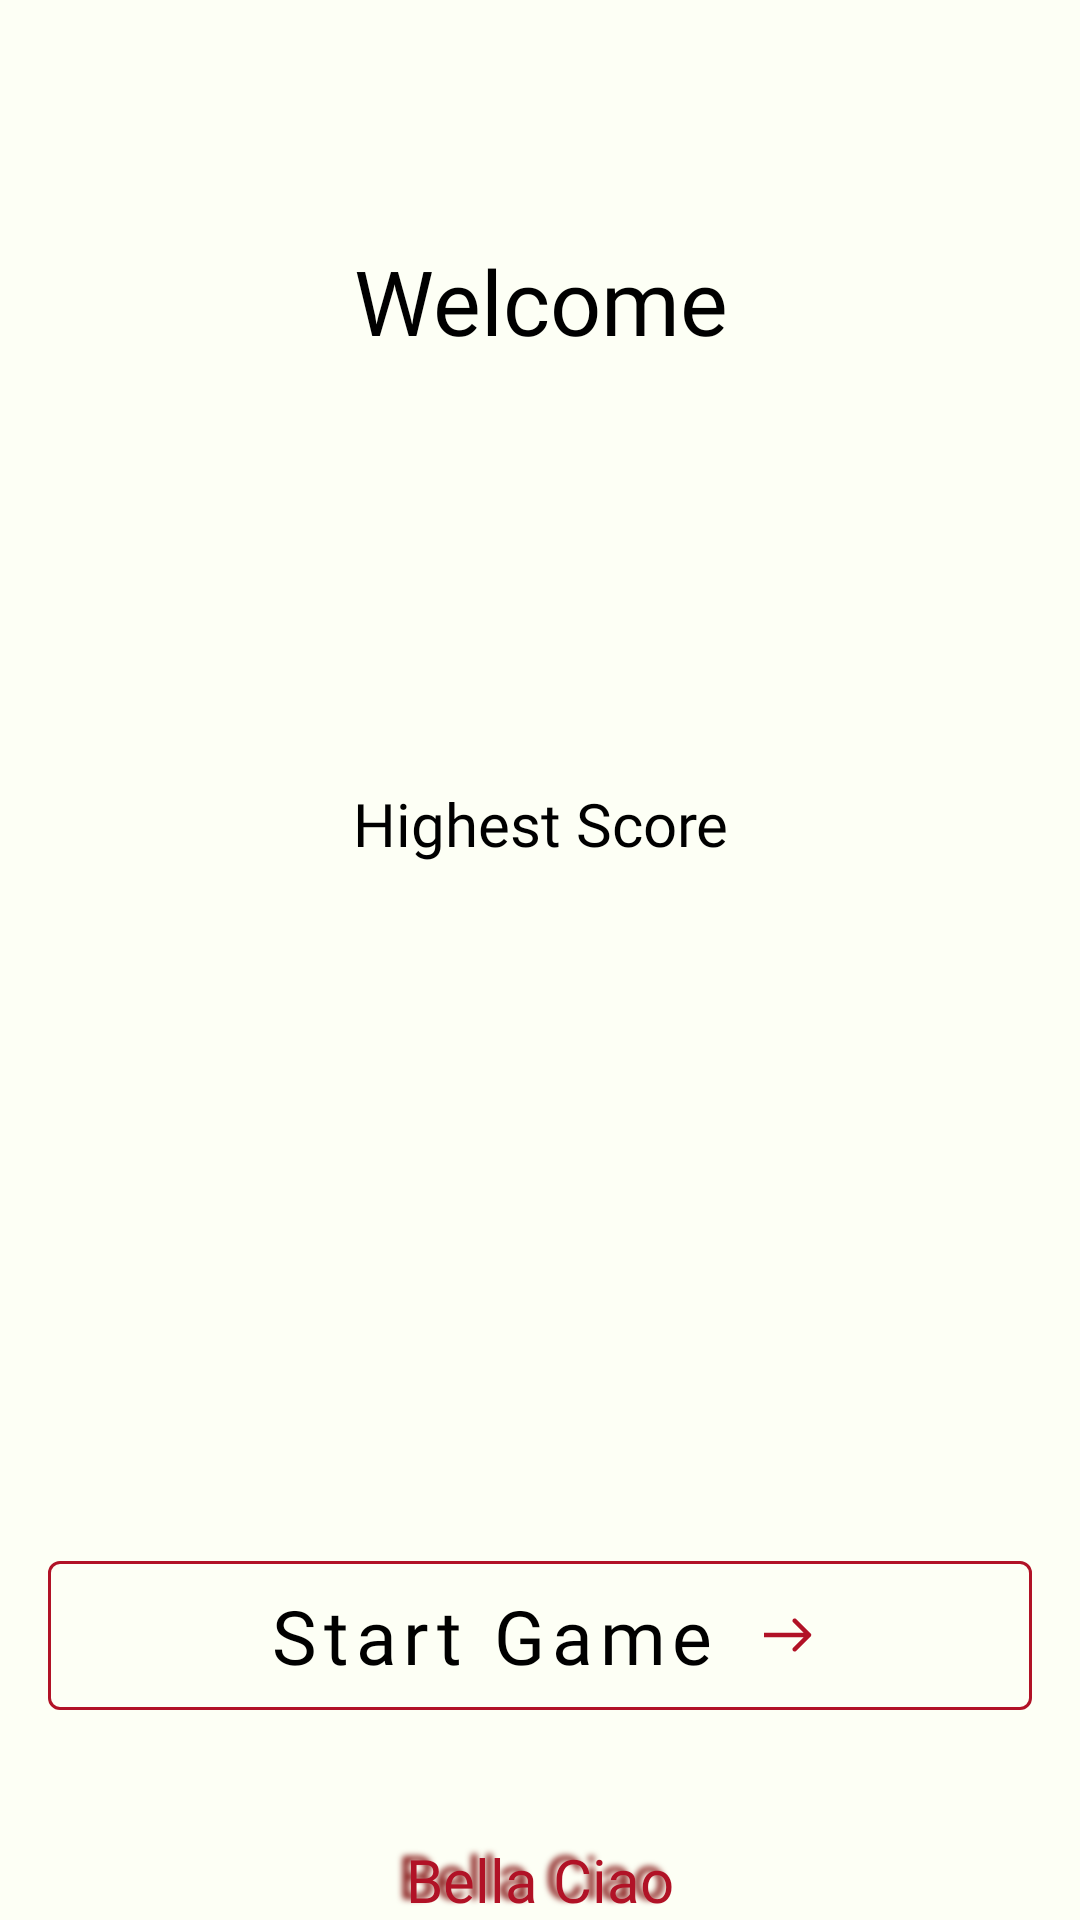

The Android layout XML behind this screen, and the referenced resources:
<!-- AndroidManifest.xml: application theme AppTheme -->
<!-- res/layout/welcome_user_fragment.xml -->
<?xml version="1.0" encoding="utf-8"?>
<layout xmlns:android="http://schemas.android.com/apk/res/android"
    xmlns:app="http://schemas.android.com/apk/res-auto"
    xmlns:tools="http://schemas.android.com/tools">

    <data>

        <variable
            name="welcomeViewModel"
            type="com.chydee.lacasadepapel.ui.welcome.WelcomeUserViewModel" />
    </data>

    <androidx.constraintlayout.widget.ConstraintLayout
        android:id="@+id/welcome_fragment"
        style="@style/WelcomeTextStyle"
        android:layout_width="match_parent"
        android:layout_height="match_parent"
        tools:context=".ui.welcome.WelcomeUserFragment">

        <TextView
            android:id="@+id/welcome_msg"
            android:layout_width="match_parent"
            android:layout_height="wrap_content"
            android:layout_marginStart="@dimen/dp16"
            android:layout_marginEnd="@dimen/dp16"
            android:fontFamily="@font/poppins_semibold"
            android:text="@string/welcome_msg"
            android:textAlignment="center"
            android:textColor="@color/secondaryTextColor"
            android:textSize="@dimen/sp30"
            app:layout_constraintEnd_toEndOf="parent"
            app:layout_constraintStart_toStartOf="parent"
            app:layout_constraintTop_toTopOf="@+id/guideline3" />

        <TextView
            android:id="@+id/player_name_textView"
            android:layout_width="0dp"
            android:layout_height="wrap_content"
            android:layout_marginTop="@dimen/dp50"
            android:fontFamily="@font/poppins_bold"
            android:text="@{welcomeViewModel.name}"
            android:textAlignment="center"
            android:textColor="@color/secondaryTextColor"
            android:textSize="@dimen/sp50"
            app:layout_constraintEnd_toEndOf="@+id/welcome_msg"
            app:layout_constraintStart_toStartOf="@+id/welcome_msg"
            app:layout_constraintTop_toBottomOf="@+id/welcome_msg"
            tools:text="Chydee" />

        <TextView
            android:id="@+id/highscore"
            android:layout_width="0dp"
            android:layout_height="wrap_content"
            android:layout_marginTop="24dp"
            android:fontFamily="@font/poppins_bold"
            android:text="@string/score"
            android:textAlignment="center"
            android:textColor="@color/secondaryTextColor"
            android:textSize="@dimen/sp20"
            app:layout_constraintEnd_toEndOf="@+id/player_name_textView"
            app:layout_constraintStart_toStartOf="@+id/player_name_textView"
            app:layout_constraintTop_toBottomOf="@+id/player_name_textView" />

        <TextView
            android:id="@+id/player_current_score"
            android:layout_width="0dp"
            android:layout_height="wrap_content"
            android:layout_marginTop="@dimen/dp8"
            android:fontFamily="@font/poppins_bold"
            android:text="@{welcomeViewModel.score}"
            android:textAlignment="center"
            android:textColor="@color/secondaryTextColor"
            android:textSize="@dimen/sp80"
            app:layout_constraintBottom_toTopOf="@+id/start_game_btn"
            app:layout_constraintEnd_toEndOf="@+id/highscore"
            app:layout_constraintStart_toStartOf="@+id/highscore"
            app:layout_constraintTop_toBottomOf="@+id/highscore" />

        <com.google.android.material.button.MaterialButton
            android:id="@+id/start_game_btn"
            style="@style/Widget.MaterialComponents.Button.OutlinedButton"
            android:layout_width="match_parent"
            android:layout_height="wrap_content"
            android:layout_marginStart="@dimen/dp16"
            android:layout_marginEnd="@dimen/dp16"
            android:padding="@dimen/dp8"
            android:text="@string/start_game"
            android:textAllCaps="false"
            android:textColor="@color/secondaryTextColor"
            android:textSize="@dimen/sp25"
            app:icon="@drawable/ic_arrow"
            app:iconGravity="textEnd"
            app:iconPadding="@dimen/dp16"
            app:iconTint="@color/primaryColor"
            app:layout_constraintBottom_toTopOf="@+id/guideline4"
            app:layout_constraintEnd_toEndOf="parent"
            app:layout_constraintStart_toStartOf="parent"
            app:layout_constraintTop_toBottomOf="@+id/player_current_score"
            app:strokeColor="@color/primaryColor" />

        <TextView
            android:id="@+id/trade_mark"
            android:layout_width="0dp"
            android:layout_height="wrap_content"
            android:fontFamily="@font/poppins_bold"
            android:shadowColor="@color/primaryDarkColor"
            android:shadowDx="-8"
            android:shadowDy="-4"
            android:shadowRadius="5"
            android:text="@string/bella_ciao"
            android:textAlignment="center"
            android:textColor="@color/primaryColor"
            android:textSize="@dimen/sp20"
            app:layout_constraintBottom_toBottomOf="parent"
            app:layout_constraintEnd_toEndOf="parent"
            app:layout_constraintStart_toStartOf="parent" />

        <androidx.constraintlayout.widget.Guideline
            android:id="@+id/guideline3"
            android:layout_width="wrap_content"
            android:layout_height="wrap_content"
            android:orientation="horizontal"
            app:layout_constraintGuide_begin="80dp" />

        <androidx.constraintlayout.widget.Guideline
            android:id="@+id/guideline4"
            android:layout_width="wrap_content"
            android:layout_height="wrap_content"
            android:orientation="horizontal"
            app:layout_constraintGuide_begin="632dp" />

    </androidx.constraintlayout.widget.ConstraintLayout>
</layout>
<!-- resources referenced by this layout -->
<resources>
  <color name="primaryColor">#b11226</color>
  <color name="primaryDarkColor">#7a0000</color>
  <color name="secondaryTextColor">#000000</color>
  <dimen name="dp16">16dp</dimen>
  <dimen name="dp50">50dp</dimen>
  <dimen name="dp8">8dp</dimen>
  <dimen name="sp20">20sp</dimen>
  <dimen name="sp25">25sp</dimen>
  <dimen name="sp30">30sp</dimen>
  <dimen name="sp50">50sp</dimen>
  <dimen name="sp80">80sp</dimen>
  <!-- drawable ic_arrow (drawable) -->
  <vector xmlns:android="http://schemas.android.com/apk/res/android"
      android:width="16dp"
      android:height="12dp"
      android:viewportWidth="16"
      android:viewportHeight="12">
      <path
          android:fillColor="#8894A2"
          android:pathData="M15.5303,6.5303C15.8232,6.2374 15.8232,5.7626 15.5303,5.4697L10.7574,0.6967C10.4645,0.4038 9.9896,0.4038 9.6967,0.6967C9.4038,0.9896 9.4038,1.4645 9.6967,1.7574L13.9393,6L9.6967,10.2426C9.4038,10.5355 9.4038,11.0104 9.6967,11.3033C9.9896,11.5962 10.4645,11.5962 10.7574,11.3033L15.5303,6.5303ZM0,6.75H15V5.25H0V6.75Z" />
  </vector>
  <string name="bella_ciao">Bella Ciao</string>
  <string name="score">Highest Score</string>
  <string name="start_game">Start Game</string>
  <string name="welcome_msg">Welcome</string>
  <style name="WelcomeTextStyle">
          <item name="android:background">@color/secondaryColor</item>
      </style>
  <style name="AppTheme" parent="Theme.MaterialComponents.Light.NoActionBar">
          
          <item name="colorPrimary">@color/secondaryTextColor</item>
          <item name="colorPrimaryDark">@color/secondaryTextColor</item>
          <item name="colorAccent">@color/secondaryTextColor</item>
          <item name="android:windowTranslucentStatus">true</item>
          <item name="android:statusBarColor">@android:color/transparent</item>
          <item name="android:showDividers">none</item>
          <item name="actionBarDivider">@android:color/transparent</item>
          <item name="android:textColor">@color/secondaryColor</item>
          <item name="fontFamily">@font/poppins</item>
      </style>
  <color name="secondaryColor">#fdfff5</color>
</resources>
